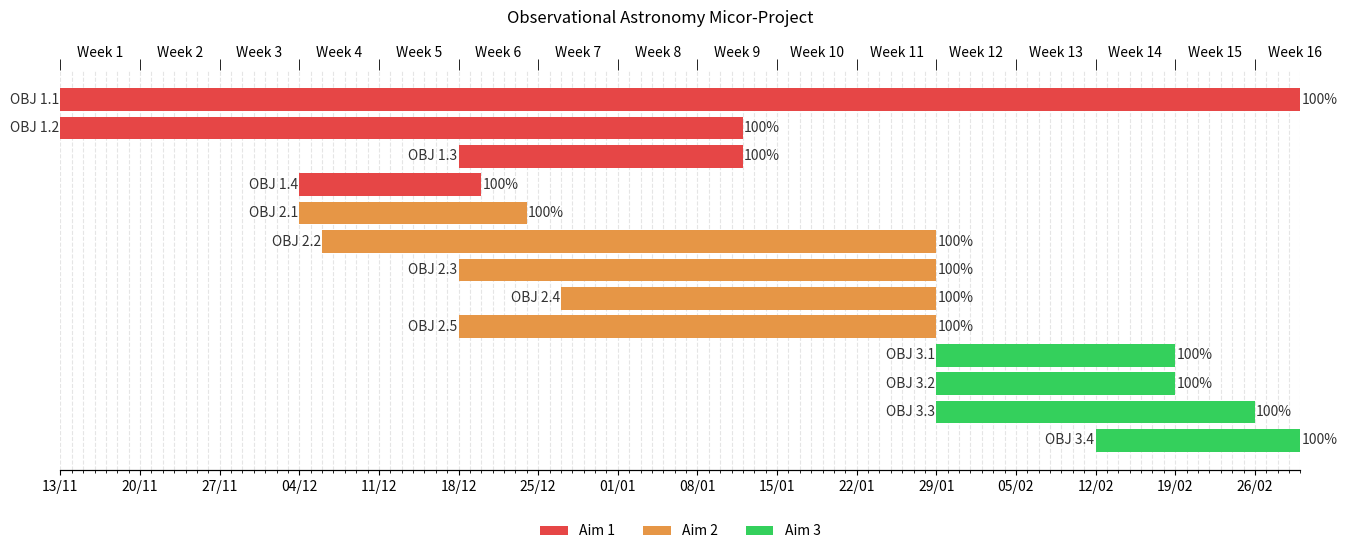

Reproduce this figure in Python.
import pandas as pd
import numpy as np
import matplotlib.pyplot as plt
from matplotlib.patches import Patch

data = {'Objective': {0: 'OBJ 3.4',
                      1: 'OBJ 3.3',
                      2: 'OBJ 3.2',
                      3: 'OBJ 3.1',
                      4: 'OBJ 2.5',
                      5: 'OBJ 2.4',
                      6: 'OBJ 2.3',
                      7: 'OBJ 2.2',
                      8: 'OBJ 2.1',
                      9: 'OBJ 1.4',
                      10: 'OBJ 1.3',
                      11: 'OBJ 1.2',
                      12: 'OBJ 1.1'},

        'Aim': {0: 'AIM 3',
                1: 'AIM 3',
                2: 'AIM 3',
                3: 'AIM 3',
                4: 'AIM 2',
                5: 'AIM 2',
                6: 'AIM 2',
                7: 'AIM 2',
                8: 'AIM 2',
                9: 'AIM 1',
                10: 'AIM 1',
                11: 'AIM 1',
                12: 'AIM 1'},
 
        'Start': {# Aim 3
                  0: pd.Timestamp('2024-02-12 00:00:00'),
                  1: pd.Timestamp('2024-01-29 00:00:00'),
                  2: pd.Timestamp('2024-01-29 00:00:00'),
                  3: pd.Timestamp('2024-01-29 00:00:00'),
                  # Aim 2
                  4: pd.Timestamp('2023-12-18 00:00:00'),
                  5: pd.Timestamp('2023-12-27 00:00:00'),
                  6: pd.Timestamp('2023-12-18 00:00:00'),
                  7: pd.Timestamp('2023-12-06 00:00:00'),
                  8: pd.Timestamp('2023-12-04 00:00:00'),
                  #Aim 1
                  9: pd.Timestamp('2023-12-04 00:00:00'),
                  10: pd.Timestamp('2023-12-18 00:00:00'),
                  11: pd.Timestamp('2023-11-13 00:00:00'),
                  12: pd.Timestamp('2023-11-13 00:00:00')},
 
        'End': {# Aim 3
                0: pd.Timestamp('2024-03-01 00:00:00'),
                1: pd.Timestamp('2024-02-26 00:00:00'),
                2: pd.Timestamp('2024-02-19 00:00:00'),
                3: pd.Timestamp('2024-02-19 00:00:00'),
                # Aim 2
                4: pd.Timestamp('2024-01-29 00:00:00'),
                5: pd.Timestamp('2024-01-29 00:00:00'),
                6: pd.Timestamp('2024-01-29 00:00:00'),
                7: pd.Timestamp('2024-01-29 00:00:00'),
                8: pd.Timestamp('2023-12-24 00:00:00'),
                # Aim 1
                9: pd.Timestamp('2023-12-20 00:00:00'),
                10: pd.Timestamp('2024-01-12 00:00:00'),
                11: pd.Timestamp('2024-01-12 00:00:00'),
                12: pd.Timestamp('2024-03-01 00:00:00')},
 
        'Completion': {0: 1.0,
                       1: 1.0,
                       2: 1.0,
                       3: 1.0,
                       4: 1.0,
                       5: 1.0,
                       6: 1.0,
                       7: 1.0,
                       8: 1.0,
                       9: 1.0,
                       10: 1.0,
                       11: 1.0,
                       12: 1.0}}


##### DATA PREP ##### 
df = pd.DataFrame(data)

# project start date
proj_start = df.Start.min()

# number of days from project start to Objective start
df['start_num'] = (df.Start-proj_start).dt.days

# number of days from project start to end of Objectives
df['end_num'] = (df.End-proj_start).dt.days

# days between start and end of each Objective
df['days_start_to_end'] = df.end_num - df.start_num

# days between start and current progression of each Objective
df['current_num'] = (df.days_start_to_end * df.Completion)

# create a column with the color for each department
def color(row):
    c_dict = {'AIM 1':'#E64646', 'AIM 2':'#E69646', 'AIM 3':'#34D05C'}
    return c_dict[row['Aim']]

df['color'] = df.apply(color, axis=1)

##### PLOT #####
fig, (ax, ax1) = plt.subplots(2, figsize=(16,6), gridspec_kw={'height_ratios':[20, 1]})

# bars
ax.barh(df.Objective, df.current_num, left=df.start_num, color=df.color)
ax.barh(df.Objective, df.days_start_to_end, left=df.start_num, color=df.color, alpha=0.5)

for idx, row in df.iterrows():
    ax.text(row.end_num+0.1, idx, f"{int(row.Completion*100)}%", va='center', alpha=0.8)
    ax.text(row.start_num-0.1, idx, row.Objective, va='center', ha='right', alpha=0.8)


# grid lines
ax.set_axisbelow(True)
ax.xaxis.grid(color='gray', linestyle='dashed', alpha=0.2, which='both')

# ticks
xticks = np.arange(0, df.end_num.max()+1, 7)
xticks_labels = pd.date_range(proj_start, end=df.End.max()).strftime("%d/%m")
xticks_minor = np.arange(0, df.end_num.max()+1, 1)
ax.set_xticks(xticks)
ax.set_xticks(xticks_minor, minor=True)
ax.set_xticklabels(xticks_labels[::7])
ax.set_yticks([])

# ticks top
# create a new axis with the same y
ax_top = ax.twiny()

# align x axis
ax.set_xlim(0, df.end_num.max())
ax_top.set_xlim(0, df.end_num.max())

# top ticks (markings)
xticks_top_minor = np.arange(0, df.end_num.max()+1, 7)
ax_top.set_xticks(xticks_top_minor, minor=True)
# top ticks (label)
xticks_top_major = np.arange(3.5, df.end_num.max()+1, 7)
ax_top.set_xticks(xticks_top_major, minor=False)
# week labels
xticks_top_labels = [f"Week {i}"for i in np.arange(1, len(xticks_top_major)+1, 1)]
ax_top.set_xticklabels(xticks_top_labels, ha='center', minor=False)

# hide major tick (we only want the label)
ax_top.tick_params(which='major', color='w')
# increase minor ticks (to marks the weeks start and end)
ax_top.tick_params(which='minor', length=8, color='k')

# remove spines
ax.spines['right'].set_visible(False)
ax.spines['left'].set_visible(False)
ax.spines['left'].set_position(('outward', 10))
ax.spines['top'].set_visible(False)

ax_top.spines['right'].set_visible(False)
ax_top.spines['left'].set_visible(False)
ax_top.spines['top'].set_visible(False)

plt.suptitle('Observational Astronomy Micor-Project')

##### LEGENDS #####
legend_elements = [Patch(facecolor='#E64646', label='Aim 1'),
                   Patch(facecolor='#E69646', label='Aim 2'),
                   Patch(facecolor='#34D05C', label='Aim 3')]

ax1.legend(handles=legend_elements, loc='upper center', ncol=5, frameon=False)

# clean second axis
ax1.spines['right'].set_visible(False)
ax1.spines['left'].set_visible(False)
ax1.spines['top'].set_visible(False)
ax1.spines['bottom'].set_visible(False)
ax1.set_xticks([])
ax1.set_yticks([])

plt.show()